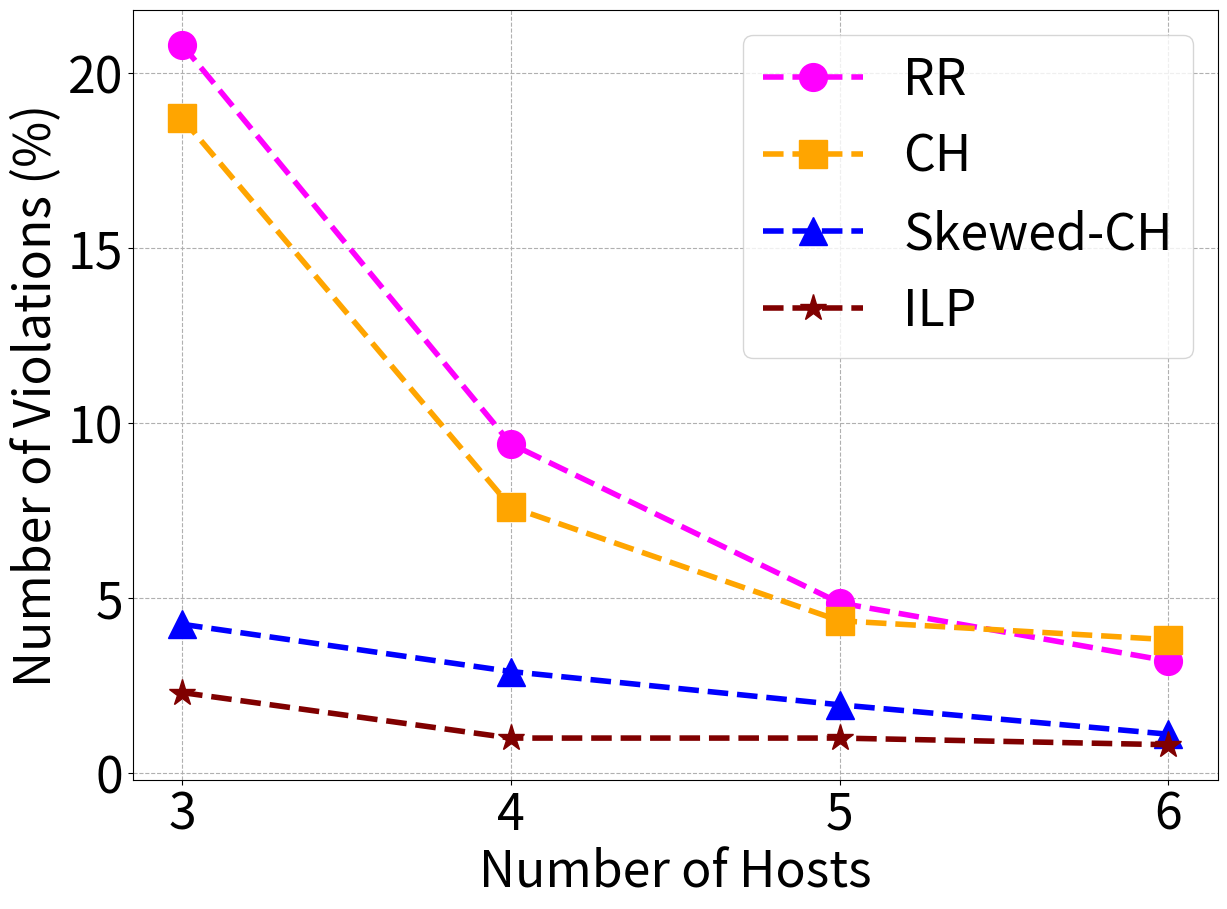

The matplotlib source for this figure:
import numpy as np
import matplotlib
import matplotlib.pyplot as plt
matplotlib.rcParams.update({'font.size':36})
matplotlib.rcParams['figure.figsize'] = 14, 10

rr = [20.8, 9.4, 4.86, 3.2]
ch = [18.7, 7.6, 4.35, 3.81]
skch = [4.25, 2.9, 1.95, 1.11]
ilp = [2.3, 1, 1, 0.81]
hs = [3, 4, 5, 6]

plt.plot(hs, rr, marker='o', markersize='20', color='magenta', linewidth=4, linestyle='--', label='RR')
plt.plot(hs, ch, marker='s', markersize='20', color='orange', linewidth=4, linestyle='--', label='CH')
plt.plot(hs, skch, marker='^', markersize='20', color='blue', linewidth=4, linestyle='--', label='Skewed-CH')
plt.plot(hs, ilp, marker='*', markersize='20', color='maroon', linewidth=4, linestyle='--', label='ILP')

plt.xlabel('Number of Hosts')
plt.ylabel('Number of Violations (%)')
plt.xticks(hs, ['3', '4', '5', '6'])
plt.legend()
plt.grid(linestyle='--')
plt.savefig("./violations.pdf", bbox_inches='tight')
plt.show()
